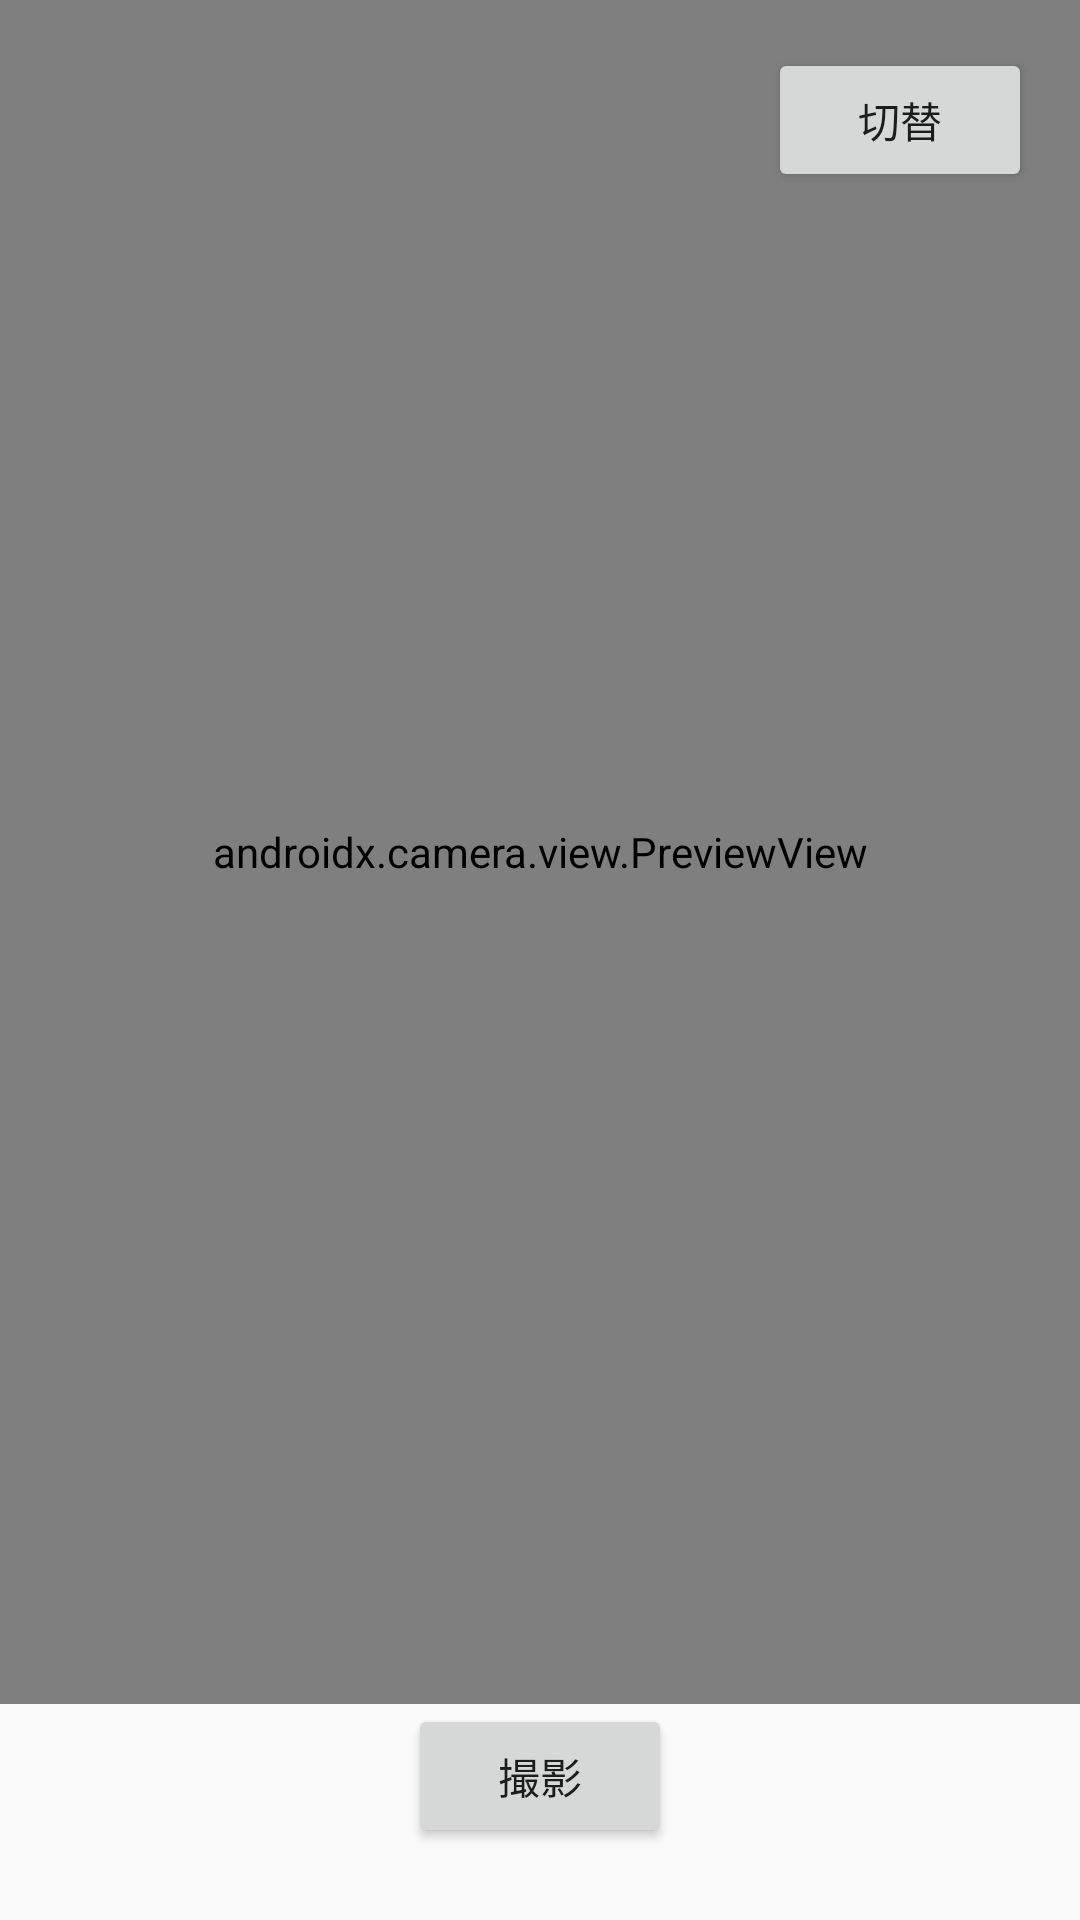

The Android layout XML behind this screen, and the referenced resources:
<!-- AndroidManifest.xml: application theme Theme.BingoApp -->
<!-- res/layout/activity_camera.xml -->
<?xml version="1.0" encoding="utf-8"?>
<androidx.constraintlayout.widget.ConstraintLayout
    xmlns:android="http://schemas.android.com/apk/res/android"
    xmlns:app="http://schemas.android.com/apk/res-auto"
    android:layout_width="match_parent"
    android:layout_height="match_parent">

    
    <androidx.camera.view.PreviewView
        android:id="@+id/previewView"
        android:layout_width="0dp"
        android:layout_height="0dp"
        app:layout_constraintTop_toTopOf="parent"
        app:layout_constraintBottom_toTopOf="@id/captureButton"
        app:layout_constraintStart_toStartOf="parent"
        app:layout_constraintEnd_toEndOf="parent" />

    
    <Button
        android:id="@+id/captureButton"
        android:layout_width="wrap_content"
        android:layout_height="wrap_content"
        android:text="撮影"
        android:layout_marginBottom="24dp"
        app:layout_constraintBottom_toBottomOf="parent"
        app:layout_constraintStart_toStartOf="parent"
        app:layout_constraintEnd_toEndOf="parent" />

    
    <Button
        android:id="@+id/btnSwitchCamera"
        android:layout_width="wrap_content"
        android:layout_height="wrap_content"
        android:text="切替"
        android:layout_margin="16dp"
        app:layout_constraintTop_toTopOf="parent"
        app:layout_constraintEnd_toEndOf="parent" />

</androidx.constraintlayout.widget.ConstraintLayout>
<!-- resources referenced by this layout -->
<resources>
  <style name="Theme.BingoApp" parent="Theme.AppCompat.DayNight.NoActionBar" />
</resources>
